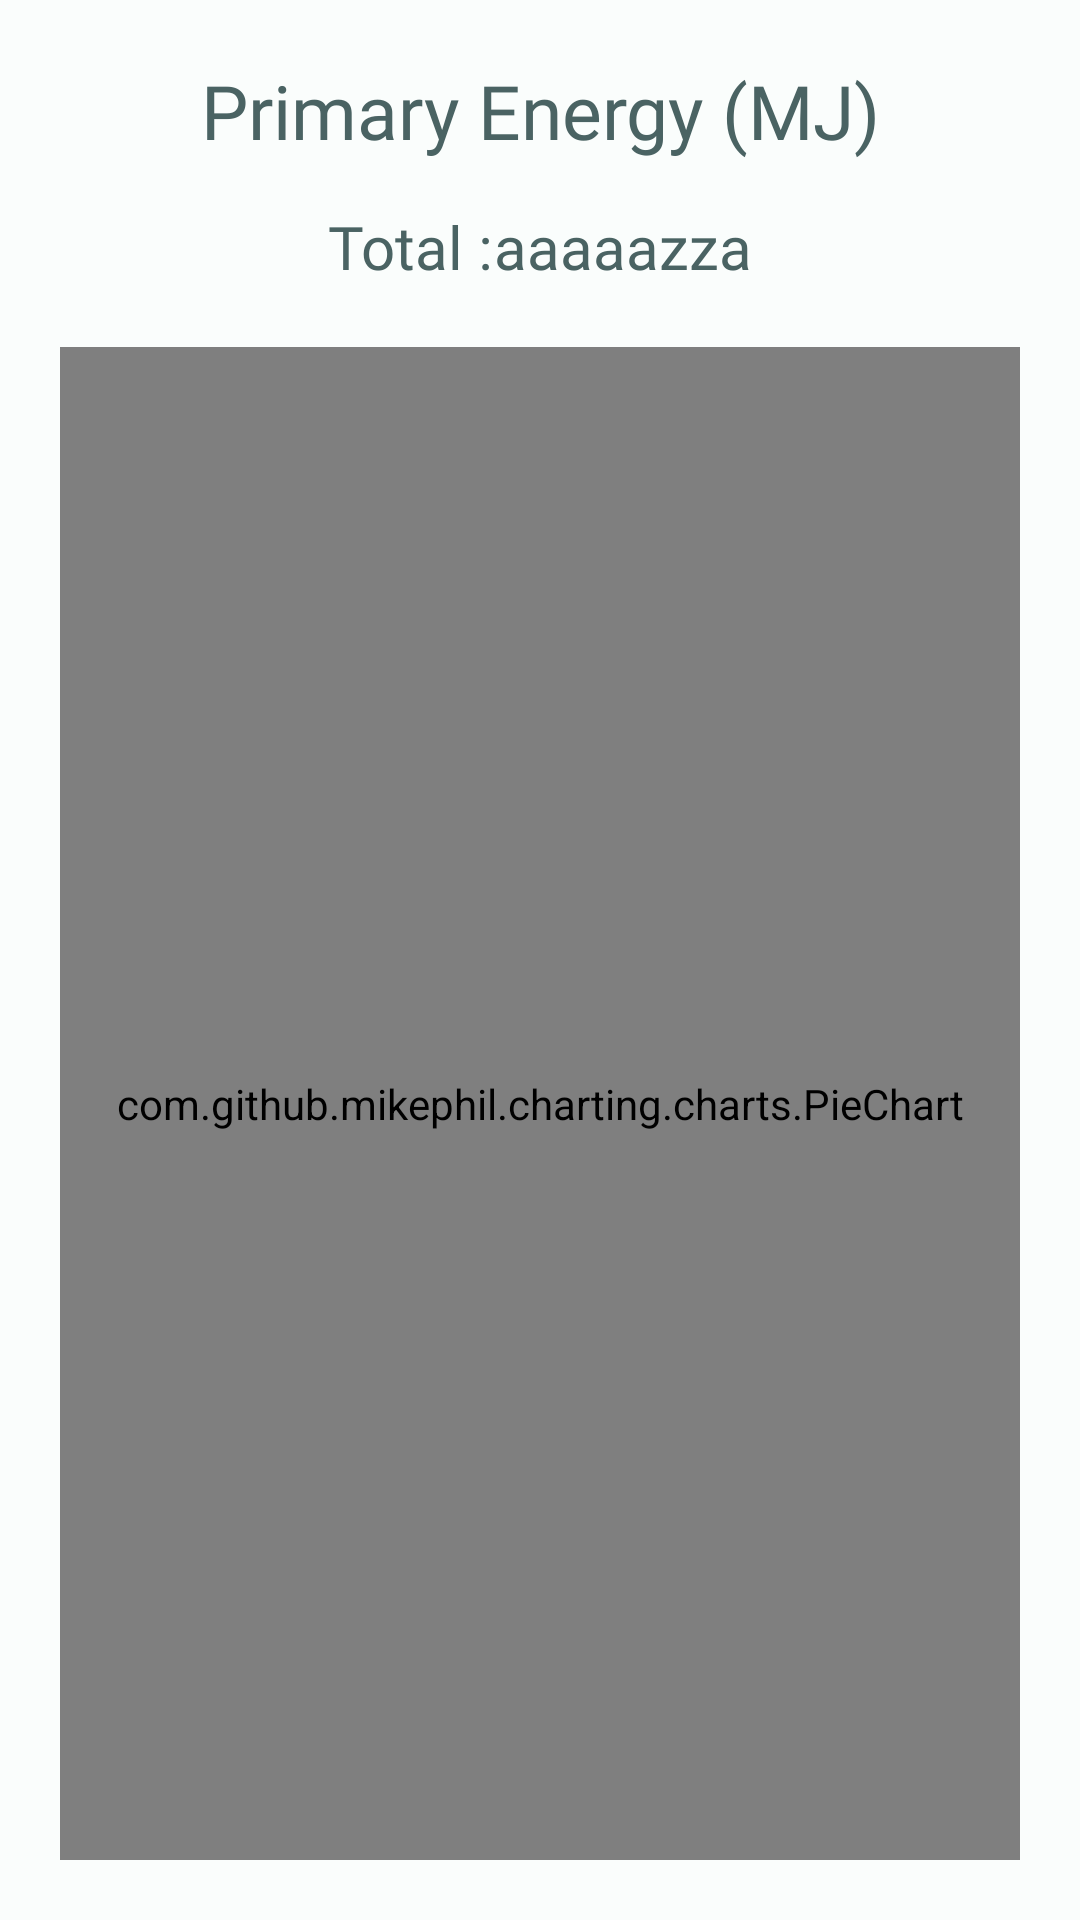

Here is an Android app screen rendered from its layout file. Give the layout XML and the strings, colors and styles it references.
<!-- AndroidManifest.xml: application theme AppTheme -->
<!-- res/layout/fragment2_primary_energie.xml -->
<?xml version="1.0" encoding="utf-8"?>
<LinearLayout xmlns:android="http://schemas.android.com/apk/res/android"
    xmlns:app="http://schemas.android.com/apk/res-auto"
    xmlns:tools="http://schemas.android.com/tools"
    android:id="@+id/PeLayout"
    android:layout_width="match_parent"
    android:layout_height="match_parent"
    android:padding="20dp"
    android:orientation="vertical">

    <TextView
        android:id="@+id/titlePe"
        android:layout_width="match_parent"
        android:layout_height="wrap_content"
        android:fontFamily="@font/maven_pro"
        android:gravity="center"
        android:text="@string/primaryEnergyTitle"
        android:textColor="?colorSecondary"
        android:textFontWeight="500"
        android:textSize="25sp"

        app:layout_constraintStart_toStartOf="parent"
        app:layout_constraintTop_toTopOf="parent" />

    <LinearLayout
        android:id="@+id/layoutTotalPe"
        android:layout_width="match_parent"
        android:layout_height="wrap_content"
        android:orientation="horizontal"
        android:layout_marginTop="15dp"
        android:gravity="center"
        app:layout_constraintTop_toBottomOf="@id/titlePe">
        <TextView
            android:layout_width="wrap_content"
            android:layout_height="wrap_content"
            android:textColor="?colorSecondary"
            android:textFontWeight="500"
            android:textSize="20sp"
            android:fontFamily="@font/maven_pro"
            android:text="Total :"/>
        <TextView
            android:id="@+id/TotaltextPe"
            android:layout_width="wrap_content"
            android:layout_height="wrap_content"
            android:textColor="?colorSecondary"
            android:textFontWeight="500"
            android:textSize="20sp"
            android:fontFamily="@font/maven_pro"
            android:text="aaaaazza"/>
    </LinearLayout>
    <com.github.mikephil.charting.charts.PieChart
        android:id="@+id/PePieChart"
        android:layout_marginTop="20dp"
        android:layout_width="match_parent"
        android:layout_height="match_parent"
        app:layout_constraintTop_toBottomOf="@+id/layoutTotal"
        app:layout_constraintBottom_toBottomOf="parent"
        app:layout_constraintEnd_toEndOf="parent"
        >
    </com.github.mikephil.charting.charts.PieChart>
</LinearLayout>
<!-- resources referenced by this layout -->
<resources>
  <string name="primaryEnergyTitle">Primary Energy (MJ)</string>
  <color name="md_theme_light_primary">#00696B</color>
  <color name="md_theme_light_onPrimary">#FFFFFF</color>
  <color name="md_theme_light_primaryContainer">#6FF6F9</color>
  <color name="md_theme_light_onPrimaryContainer">#002020</color>
  <color name="md_theme_light_secondary">#4A6363</color>
  <color name="md_theme_light_onSecondary">#FFFFFF</color>
  <color name="md_theme_light_secondaryContainer">#CCE8E8</color>
  <color name="md_theme_light_onSecondaryContainer">#041F20</color>
  <color name="md_theme_light_tertiary">#4C5F7C</color>
  <color name="md_theme_light_onTertiary">#FFFFFF</color>
  <color name="md_theme_light_tertiaryContainer">#D4E3FF</color>
  <color name="md_theme_light_onTertiaryContainer">#051C35</color>
  <color name="md_theme_light_error">#BA1A1A</color>
  <color name="md_theme_light_errorContainer">#FFDAD6</color>
  <color name="md_theme_light_onError">#FFFFFF</color>
  <color name="md_theme_light_onErrorContainer">#410002</color>
  <color name="md_theme_light_background">#FAFDFC</color>
  <color name="md_theme_light_onBackground">#191C1C</color>
  <color name="md_theme_light_surface">#FAFDFC</color>
  <color name="md_theme_light_onSurface">#191C1C</color>
  <color name="md_theme_light_surfaceVariant">#DAE4E4</color>
  <color name="md_theme_light_onSurfaceVariant">#3F4949</color>
  <color name="md_theme_light_outline">#6F7979</color>
  <color name="md_theme_light_inverseOnSurface">#EFF1F0</color>
  <color name="md_theme_light_inverseSurface">#2D3131</color>
  <color name="md_theme_light_inversePrimary">#4CDADC</color>
</resources>
